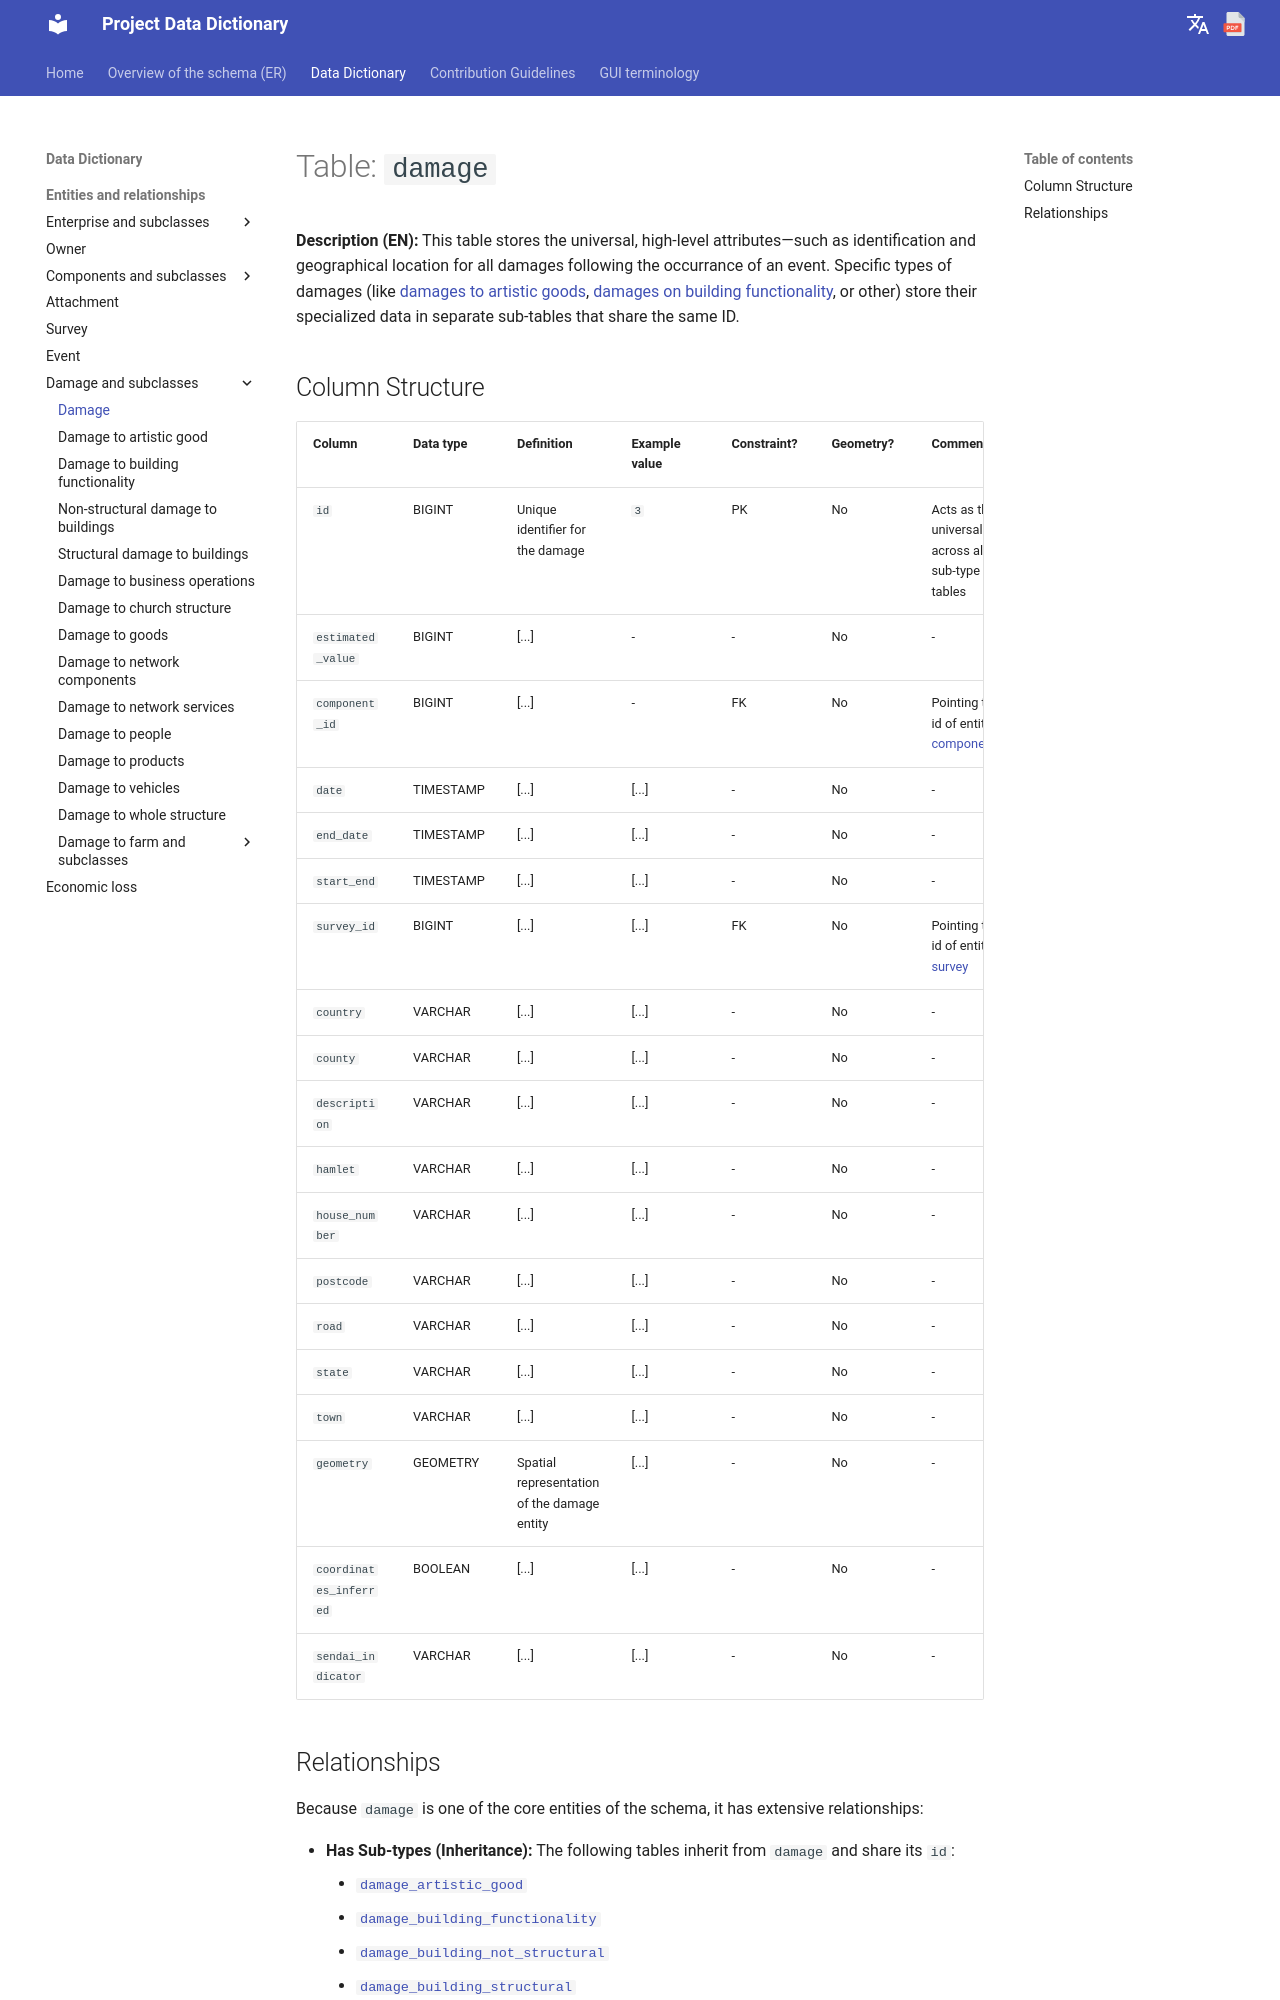

repository: Tars4815/dictionary-demo · page: tables/damage/index.html · generator: mkdocs

# Table: `damage`

**Description (EN):** This table stores the universal, high-level attributes—such as identification and geographical location for all damages following the occurrance of an event. Specific types of damages (like [damages to artistic goods](damage_artistic_good.md), [damages on building functionality](damage_building_functionality.md), or other) store their specialized data in separate sub-tables that share the same ID.

## Column Structure

| Column | Data type | Definition | Example value | Constraint? | Geometry? | Comments |
| :--- | :--- | :--- | :--- | :--- | :--- | :--- |
| `id` | BIGINT | Unique identifier for the damage | `3` | PK | No | Acts as the universal ID across all sub-type tables |
| `estimated_value` | BIGINT | [...] | - | - | No | - |
| `component_id` | BIGINT | [...] | - | FK | No | Pointing to id of entity [component](component.md) |
| `date` | TIMESTAMP | [...] | [...] | - | No | - |
| `end_date` | TIMESTAMP | [...] | [...] | - | No | - |
| `start_end` | TIMESTAMP | [...] | [...] | - | No | - |
| `survey_id` | BIGINT | [...] | [...] | FK | No | Pointing to id of entity [survey](survey.md) |
| `country` | VARCHAR | [...] | [...] | - | No | - |
| `county` | VARCHAR | [...] | [...] | - | No | - |
| `description` | VARCHAR | [...] | [...] | - | No | - |
| `hamlet` | VARCHAR | [...] | [...] | - | No | - |
| `house_number` | VARCHAR | [...] | [...] | - | No | - |
| `postcode` | VARCHAR | [...] | [...] | - | No | - |
| `road` | VARCHAR | [...] | [...] | - | No | - |
| `state` | VARCHAR | [...] | [...] | - | No | - |
| `town` | VARCHAR | [...] | [...] | - | No | - |
| `geometry` | GEOMETRY | Spatial representation of the damage entity | [...] | - | No | - |
| `coordinates_inferred` | BOOLEAN | [...] | [...] | - | No | - |
| `sendai_indicator` | VARCHAR | [...] | [...] | - | No | - |
